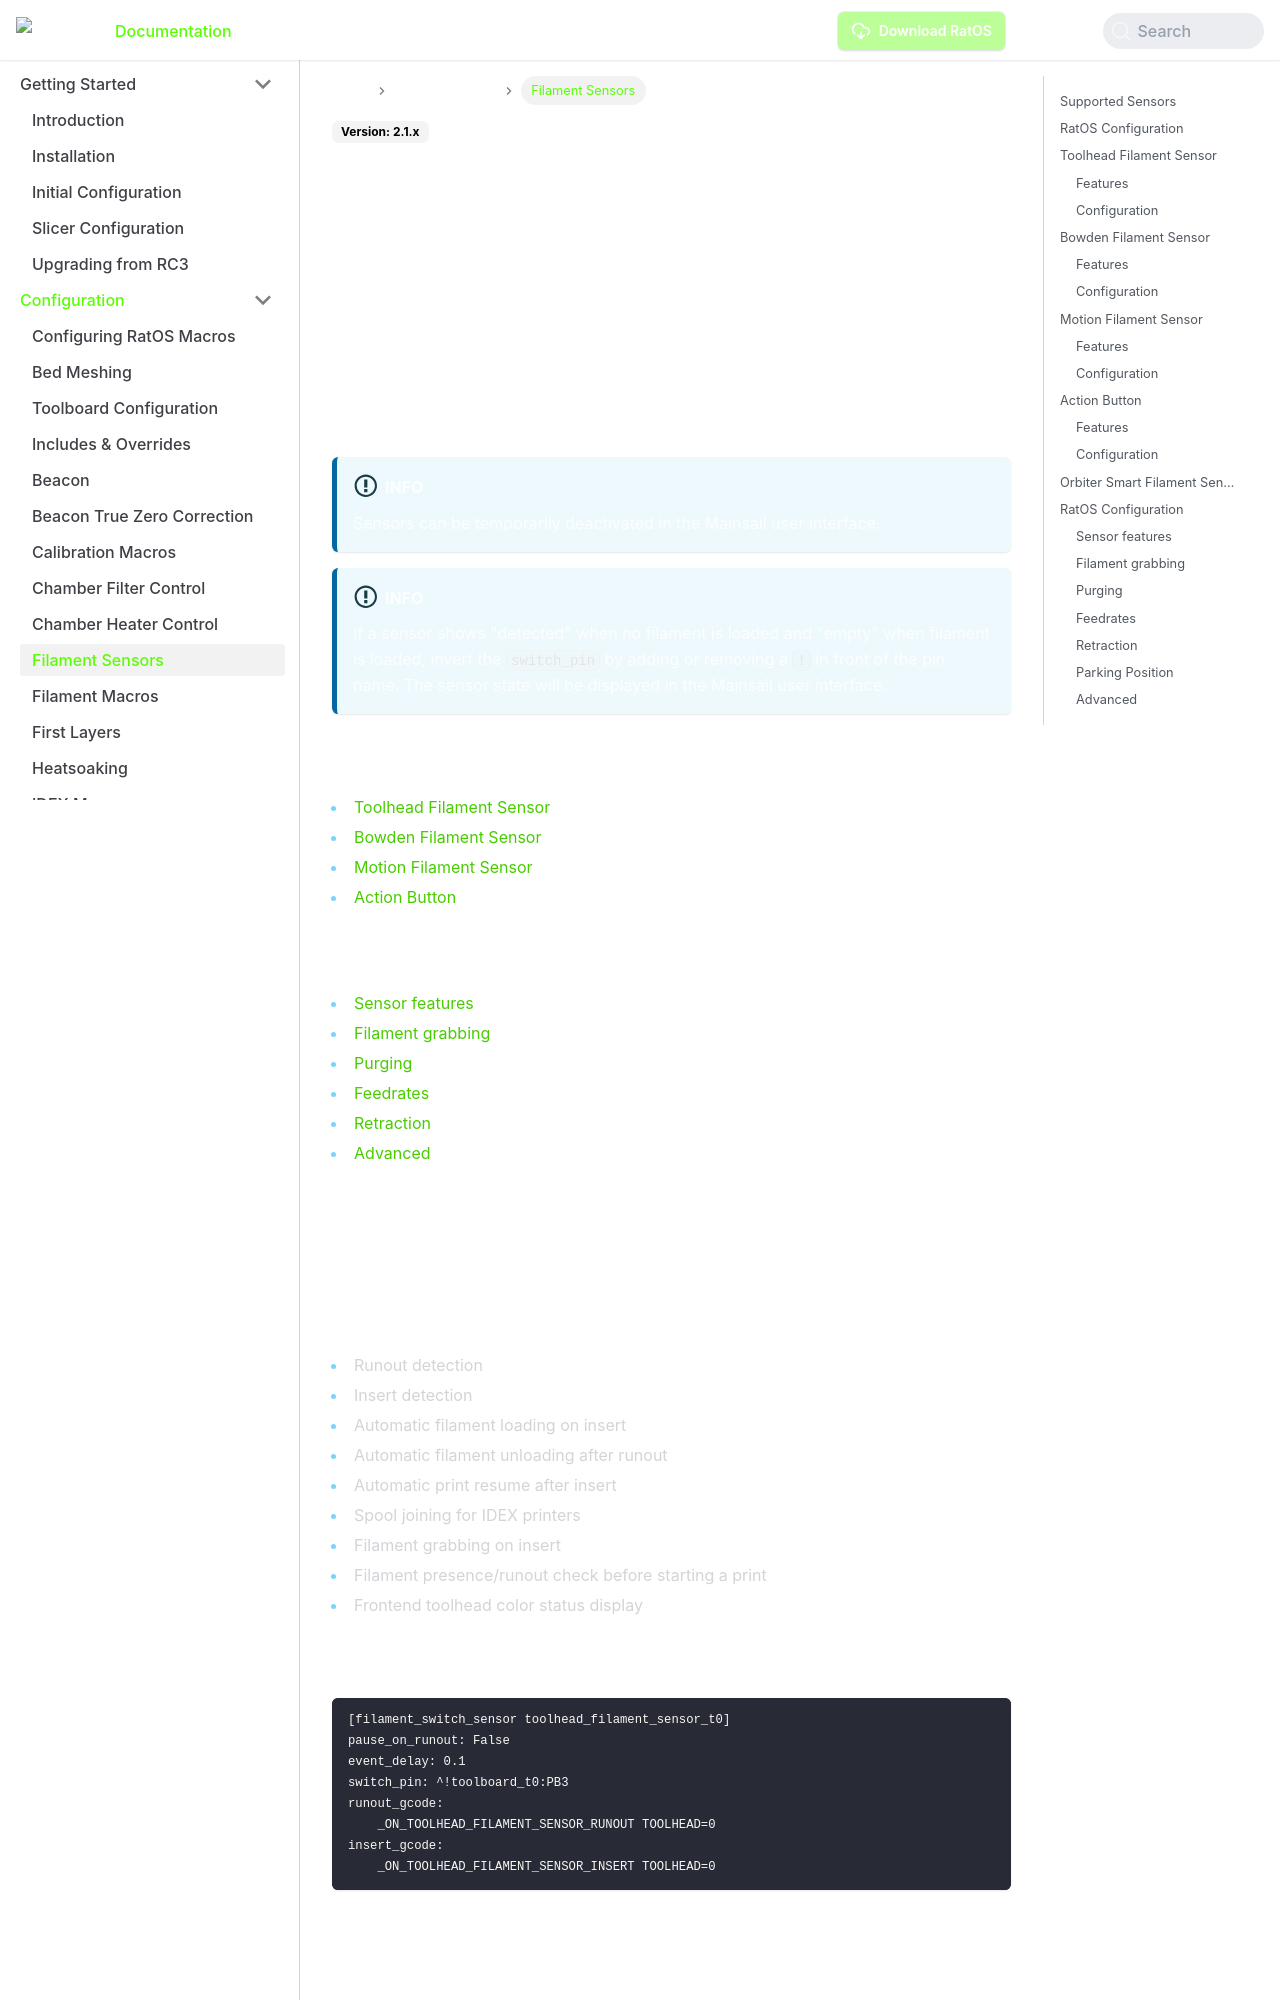

repository: LongLiveCHIEF/kcmdr · page: docs/configuration/filament_sensors/index.html · generator: docusaurus

# Filament Sensors

RatOS supports multiple sensor types that are toolhead-aware. These sensors can be combined to work together. Configure them as described - no other changes are needed.

When combining toolhead and bowden sensors, each sensor has a specific function. The toolhead sensor handles insert detection while the bowden sensor is responsible for runout detection. This has the benefit that you don't need to open a heated chamber and remove the bowden tube to remove old filament - it will be ejected and can be easily removed at the end of the bowden tube.

:::info
Sensors can be temporarily deactivated in the Mainsail user interface.
:::

:::info
If a sensor shows "detected" when no filament is loaded and "empty" when filament is loaded, invert the `switch_pin` by adding or removing a `!` in front of the pin name. The sensor state will be displayed in the Mainsail user interface.
:::

## Supported Sensors

- [Toolhead Filament Sensor](#toolhead-filament-sensor)
- [Bowden Filament Sensor](#bowden-filament-sensor)
- [Motion Filament Sensor](#motion-filament-sensor)
- [Action Button](#action-button)

## RatOS Configuration

- [Sensor features](#sensor-features)
- [Filament grabbing](#filament-grabbing)
- [Purging](#purging)
- [Feedrates](#feedrates)
- [Retraction](#retraction)
- [Advanced](#advanced)

## Toolhead Filament Sensor

Toolhead filament sensors attach directly to the toolhead.

### Features

- Runout detection
- Insert detection
- Automatic filament loading on insert
- Automatic filament unloading after runout
- Automatic print resume after insert
- Spool joining for IDEX printers
- Filament grabbing on insert
- Filament presence/runout check before starting a print
- Frontend toolhead color status display

### Configuration

```
[filament_switch_sensor toolhead_filament_sensor_t0]
pause_on_runout: False
event_delay: 0.1
switch_pin: ^!toolboard_t0:PB3
runout_gcode:
    _ON_TOOLHEAD_FILAMENT_SENSOR_RUNOUT TOOLHEAD=0
insert_gcode:
    _ON_TOOLHEAD_FILAMENT_SENSOR_INSERT TOOLHEAD=0
```

## Bowden Filament Sensor

Bowden filament sensors attach somewhere along the bowden tube.
